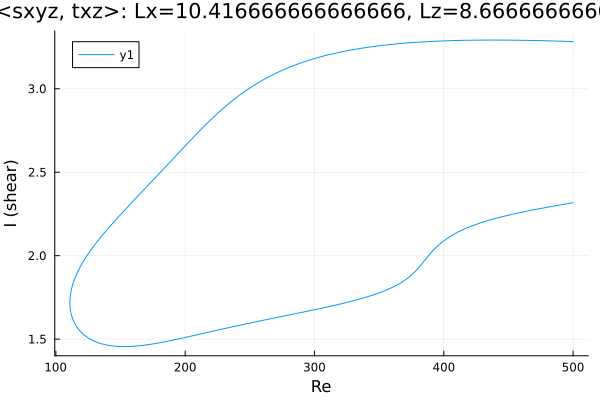

The data file committed next to this chart (first rows):
Re, shear
500.0, 3.283
499.1, 3.283
497.7, 3.283
496.3, 3.284
494.9, 3.284
493.5, 3.284
492.1, 3.285
490.7, 3.285
489.3, 3.285
487.9, 3.286
486.4, 3.286
485, 3.286
483.6, 3.287
482.2, 3.287
480.8, 3.287
479.4, 3.288
478, 3.288
476.5, 3.288
475.1, 3.288
473.7, 3.289
472.3, 3.289
470.9, 3.289
469.5, 3.289
468.1, 3.29
466.6, 3.29
466.2, 3.29
464.8, 3.29
463.4, 3.29
462, 3.29
460.6, 3.291
459.2, 3.291
457.8, 3.291
456.3, 3.291
454.9, 3.291
453.5, 3.291
452.1, 3.291
450.7, 3.291
449.3, 3.292
447.9, 3.292
446.4, 3.292
445, 3.292
443.6, 3.292
442.2, 3.292
440.8, 3.292
439.4, 3.292
438, 3.292
436.5, 3.292
435.1, 3.292
433.7, 3.292
432.3, 3.292
430.9, 3.292
429.5, 3.292
428.1, 3.292
426.6, 3.292
425.2, 3.291
423.8, 3.291
422.4, 3.291
421, 3.291
419.6, 3.291
418.2, 3.291
... 559 more rows
